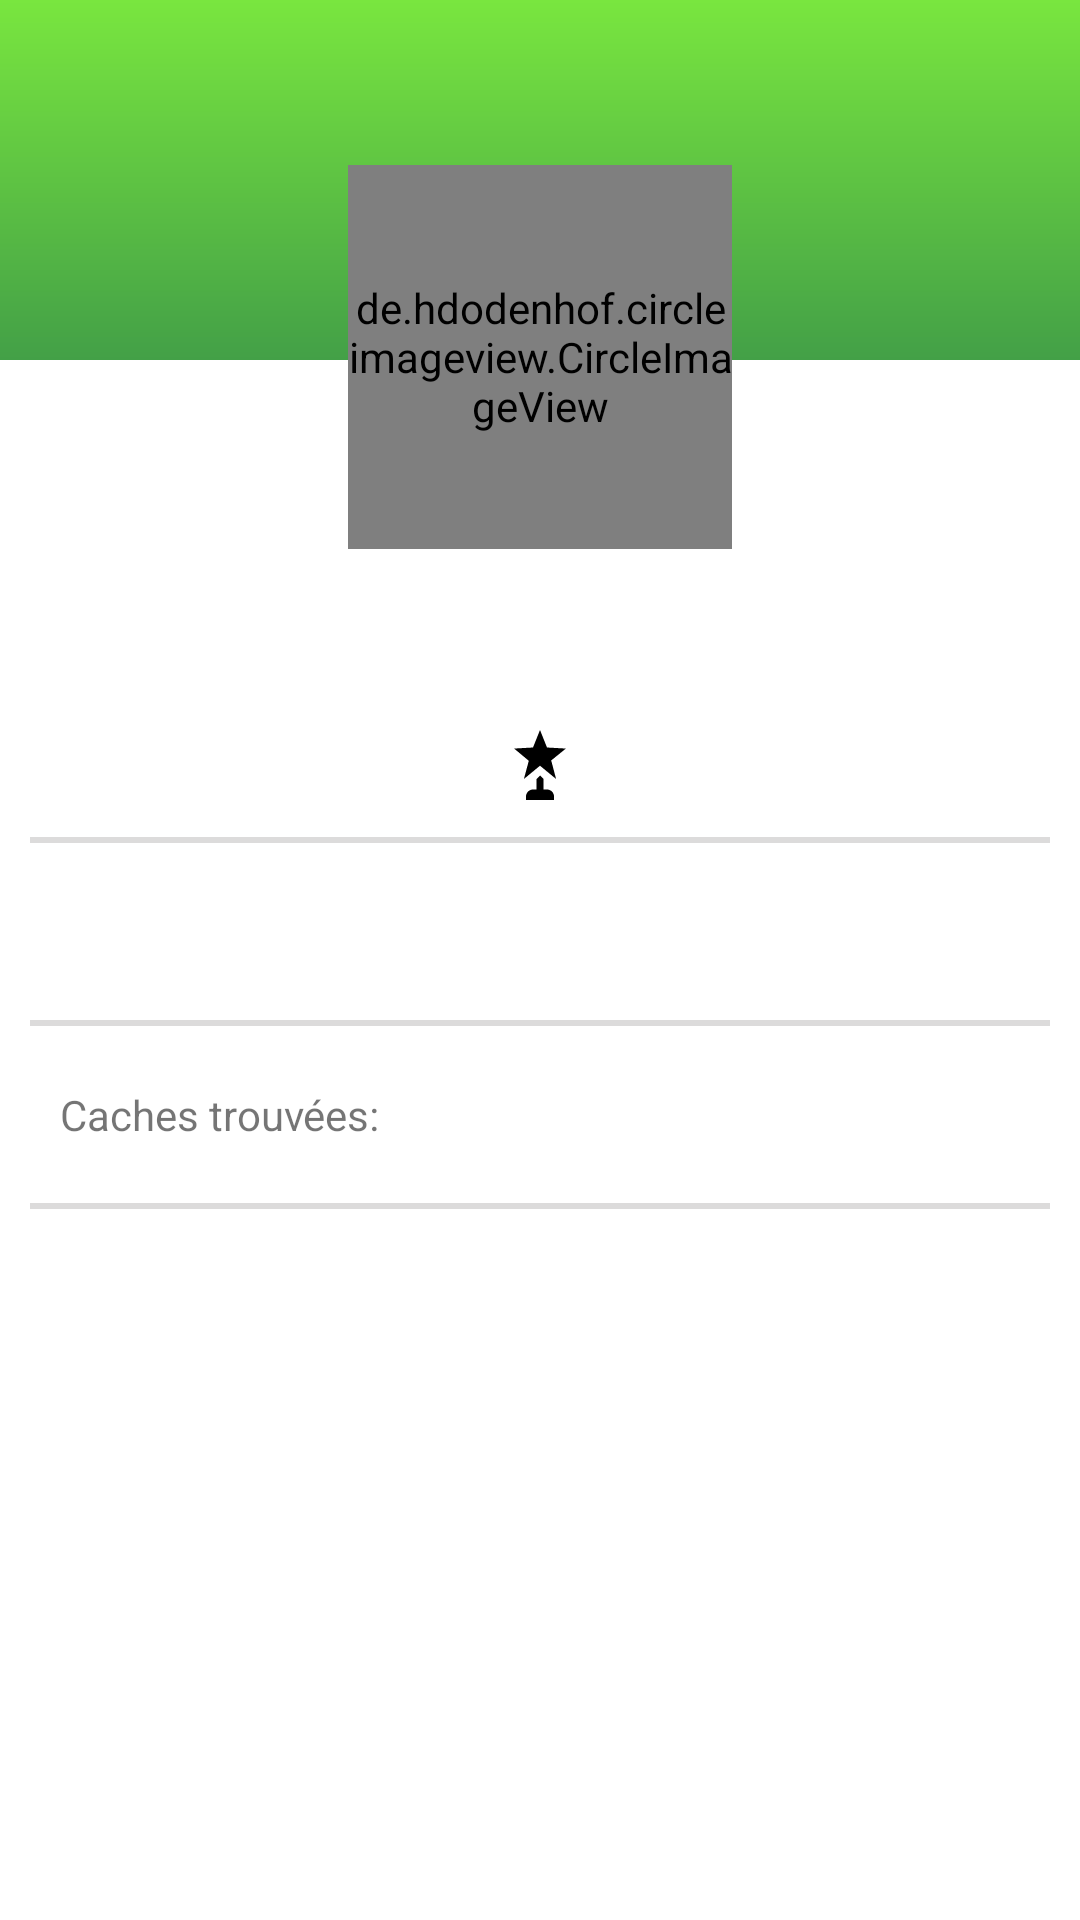

Here is an Android app screen rendered from its layout file. Give the layout XML and the strings, colors and styles it references.
<!-- AndroidManifest.xml: application theme Theme.DEV_MOB_Houet_Piron -->
<!-- res/layout/fragment_profile.xml -->
<?xml version="1.0" encoding="utf-8"?>
<LinearLayout xmlns:android="http://schemas.android.com/apk/res/android"
    xmlns:app="http://schemas.android.com/apk/res-auto"
    xmlns:tools="http://schemas.android.com/tools"
    android:layout_width="match_parent"
    android:layout_height="wrap_content"
    android:orientation="vertical"
    tools:context=".view.ProfileFragment">

    <RelativeLayout
        android:layout_width="match_parent"
        android:layout_height="wrap_content">
        <ImageView
            android:id="@+id/user_profile_banner"
            android:layout_width="match_parent"
            android:layout_height="120dp"
            android:background="@drawable/green_gradient"/>

        <de.hdodenhof.circleimageview.CircleImageView
            android:id="@+id/user_profile_picture"
            android:layout_width="128dp"
            android:layout_height="128dp"
            app:civ_border_color="@color/white"
            app:civ_border_width="4dp"
            android:layout_marginTop="55dp"
            android:layout_centerHorizontal="true"/>

        <TextView
            android:id="@+id/user_profile_name"
            android:layout_width="wrap_content"
            android:layout_height="wrap_content"
            android:layout_below="@id/user_profile_picture"
            android:fontFamily="sans-serif-black"
            android:layout_centerHorizontal="true"
            android:textColor="@color/black"
            android:textSize="32dp"/>

    </RelativeLayout>

    <LinearLayout
        android:id="@+id/user_profile_stats"
        android:layout_below="@id/user_profile_name"
        android:layout_width="wrap_content"
        android:layout_height="wrap_content"
        android:layout_marginTop="15dp"
        android:layout_gravity="center"
        android:layout_marginHorizontal="20dp"
        android:orientation="horizontal">

            <ImageView
                android:id="@+id/shop_points_icon"
                android:layout_width="28dp"
                android:layout_height="28dp"
                android:src="@drawable/award"/>
            <TextView
                android:id="@+id/user_profile_foundedCaches"
                android:layout_toRightOf="@id/shop_points_icon"
                android:layout_width="wrap_content"
                android:layout_height="wrap_content"
                android:layout_gravity="center"
                android:layout_centerVertical="true"/>
    </LinearLayout>

    <TableRow
        android:layout_marginVertical="10dp"
        android:layout_width="match_parent"
        android:layout_marginHorizontal="10dp"
        android:layout_height="2dp"
        android:background="#DCDBDB"></TableRow>

    <TextView
        android:id="@+id/user_profile_registerDate"
        android:layout_width="wrap_content"
        android:layout_height="wrap_content"
        android:layout_marginVertical="10dp"
        android:layout_marginLeft="20dp"/>

    <TableRow
        android:layout_marginVertical="10dp"
        android:layout_width="match_parent"
        android:layout_marginHorizontal="10dp"
        android:layout_height="2dp"
        android:background="#DCDBDB"></TableRow>

    <TextView
        android:id="@+id/user_profile_foundCache"
        android:layout_width="wrap_content"
        android:layout_height="wrap_content"
        android:layout_marginVertical="10dp"
        android:layout_marginLeft="20dp"
        android:text="Caches trouvées:"/>

    <TableRow
        android:layout_marginVertical="10dp"
        android:layout_width="match_parent"
        android:layout_marginHorizontal="10dp"
        android:layout_height="2dp"
        android:background="#DCDBDB"></TableRow>



    <androidx.recyclerview.widget.RecyclerView
        android:layout_height="wrap_content"
        android:layout_width="match_parent"
        android:layout_marginHorizontal="20dp"
        android:id="@+id/user_profile_foundedCachesRV" />


</LinearLayout>
<!-- resources referenced by this layout -->
<resources>
  <color name="black">#FF000000</color>
  <color name="white">#FFFFFFFF</color>
  <!-- drawable award (drawable) -->
  <vector xmlns:android="http://schemas.android.com/apk/res/android"
      android:height="24dp"
      android:width="24dp"
      android:viewportWidth="24"
      android:viewportHeight="24">
      <path android:fillColor="#000" android:pathData="M15.2 10.7L16.6 16L12 12.2L7.4 16L8.8 10.8L4.6 7.3L10 7L12 2L14 7L19.4 7.3L15.2 10.7M14 19H13V16L12 15L11 16V19H10C8.9 19 8 19.9 8 21V22H16V21C16 19.9 15.11 19 14 19Z" />
  </vector>
  <!-- drawable green_gradient (drawable) -->
  <?xml version="1.0" encoding="utf-8"?>
  <shape xmlns:android="http://schemas.android.com/apk/res/android"
      android:shape="rectangle">
      <gradient
          android:angle="90"
          android:startColor="#43A047"
          android:endColor="#79E63F"/>
  </shape>
  <style name="Theme.DEV_MOB_Houet_Piron" parent="Theme.MaterialComponents.DayNight.DarkActionBar">
          <item name="android:actionBarStyle">@style/Theme.DEV_MOB_Houet_Piron.ActionBarStyle</item>
  
          
          <item name="colorPrimary">#43A047</item>
          <item name="colorPrimaryVariant">#43A047</item>
          <item name="colorOnPrimary">@color/white</item>
          
          <item name="colorSecondary">#000000</item>
          <item name="colorSecondaryVariant">@color/teal_700</item>
          <item name="colorOnSecondary">@color/black</item>
          
          <item name="android:statusBarColor" tools:targetApi="l">?attr/colorPrimaryVariant</item>
          
      </style>
  <style name="Theme.DEV_MOB_Houet_Piron.ActionBarStyle" parent="Theme.AppCompat.DayNight.DarkActionBar">
          <item name="android:titleTextStyle">@style/Theme.DEV_MOB_Houet_Piron.ActionBarStyle.Text</item>
  
      </style>
  <color name="teal_700">#FF018786</color>
  <style name="Theme.DEV_MOB_Houet_Piron.ActionBarStyle.Text" parent="TextAppearance.AppCompat.Widget.ActionBar.Title">
          <item name="android:textColor">@color/white</item>
          <item name="android:textSize">0sp</item>
      </style>
</resources>
